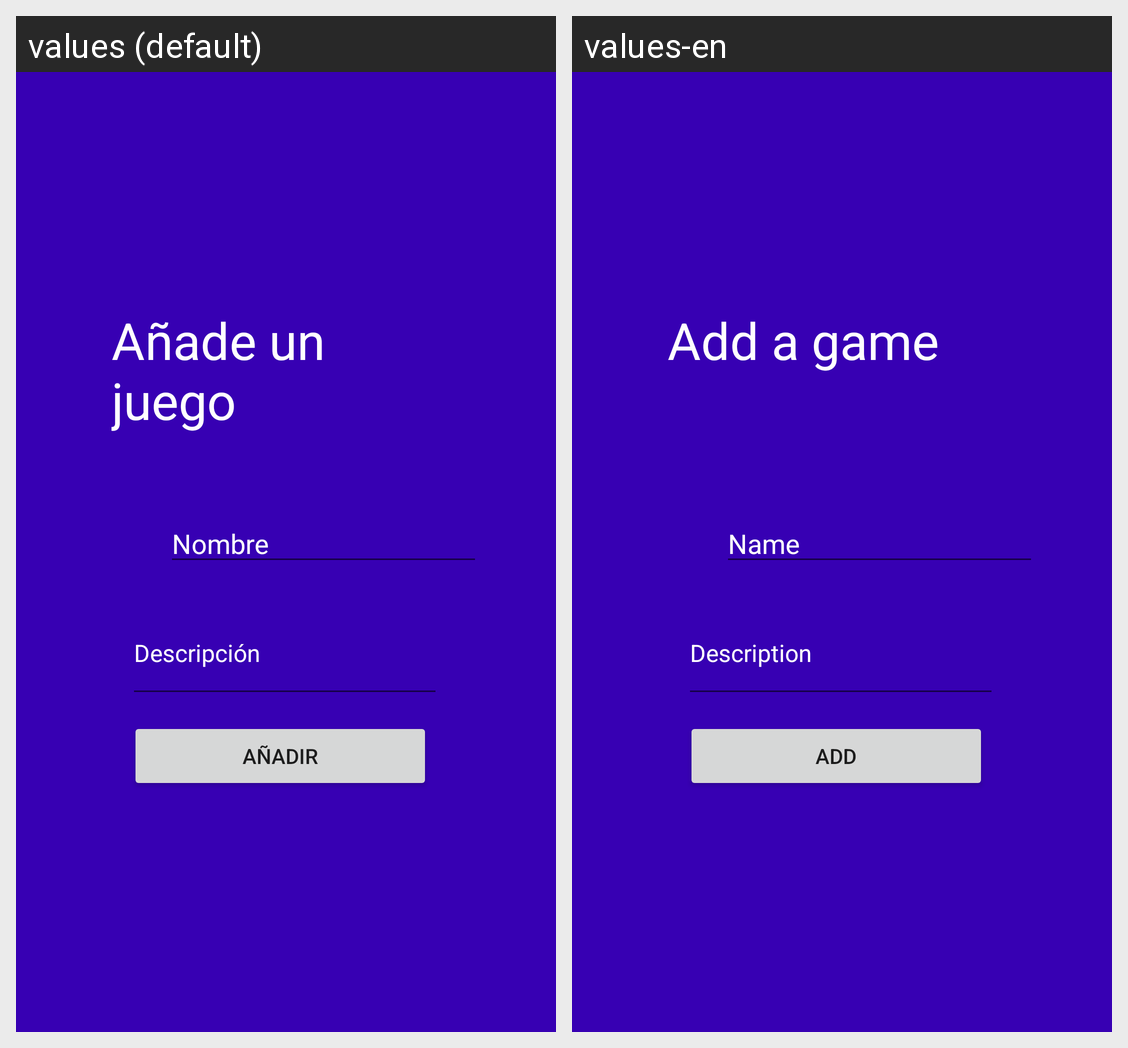

Strings drawn on this Android screen and how each of the app's shown locales translates them:
Android screen res/layout/fragment_form.xml rendered under 2 locales, left to right: values (default), values-en. Device: Nexus 5 (rendered at 1080×1920; each locale shown at half size, 540×960, under a caption strip naming it); theme Theme.VGameAPI.
Strings drawn on this screen, with the default value and each locale's value (text and hints the layout hard-codes, and strings that could not be matched under every locale, appear in the picture but are not listed):

txtAddGame
  values: Añade un juego
  values-en: Add a game

txtEditGameName
  values: Nombre
  values-en: Name

btnAddGame
  values: Añadir
  values-en: Add

txtEditGameDesc
  values: Descripción
  values-en: Description
